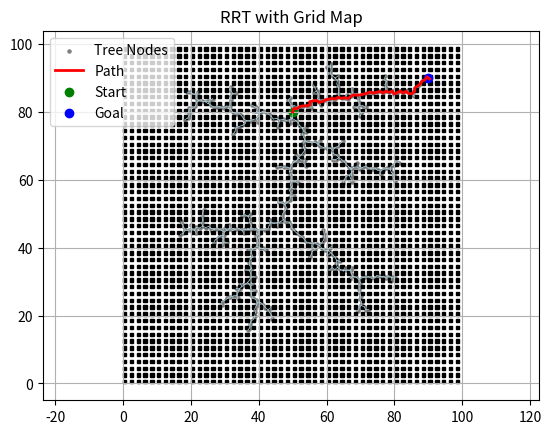

Reproduce this figure in Python.
# Paper: https://msl.cs.illinois.edu/~lavalle/papers/Lav98c.pdf
# Paper: https://arxiv.org/pdf/1105.1186

import numpy as np
import matplotlib.pyplot as plt
from scipy.spatial import cKDTree
from scipy.ndimage import distance_transform_edt
from scipy.stats.qmc import Halton
import time


def bresenham(x0, y0, x1, y1):
    x0, y0, x1, y1 = int(x0), int(y0), int(x1), int(y1)
    dx = abs(x1 - x0)
    dy = -abs(y1 - y0)
    sx = 1 if x0 < x1 else -1
    sy = 1 if y0 < y1 else -1
    err = dx + dy

    while True:
        yield x0, y0
        if x0 == x1 and y0 == y1:
            break
        e2 = 2 * err
        if e2 >= dy:
            err += dy
            x0 += sx
        if e2 <= dx:
            err += dx
            y0 += sy


class Sampler:
    def __init__(self, sampler_type, goal, goal_bias, height, width, grid_map, iterations=50):
        self.sampler_type = sampler_type
        self.goal = goal
        self.goal_bias = goal_bias
        self.height = height
        self.width = width
        self.grid_map = grid_map
        self.distance_map = distance_transform_edt((self.grid_map == 0))
        self.iterations = iterations
        self.halton_sampler = Halton(d=2, scramble=False)
        self.halton_index = 0

    def is_in_obstacle(self, point):
        """
        Checks wheteher a given point is in an obstacle
        :param point: Point to check
        :return: True if in obstacle, False otherwise
        """
        x, y = int(np.round(point[0])), int(np.round(point[1]))
        return self.grid_map[y][x] == 1

    def distance_from_obstacle(self, point):
        x, y = int(np.round(point[0])), int(np.round(point[1]))
        return self.distance_map[y][x]

    def uniform(self):
        """
        Uniformly samples a point
        :return: (float, float): A 2D point in the grid map
        """
        return np.array([np.random.uniform(0, self.width), np.random.uniform(0, self.height)])

    def goal_biased(self):
        """
        Adds node towards the goal point with probability less than self.goal_bias,
        point is uniformly sampled otherwise
        :return: (float, float): A 2D point in the grid map
        """
        if np.random.rand() < self.goal_bias:
            return self.goal
        else:
            return self.uniform()

    def obstacle_biased(self, sigma=5):
        """
        Uniformly samples one point and use a Gaussian sample for another point located around the first
        and returns the point closest to an obstacle
        :return: (float, float): A 2D point in the grid map
        """
        p1 = self.uniform()
        p2 = np.clip(p1 + np.random.normal(0, sigma, size=2), [0, 0], [self.width, self.height])  # Clip to keep p2 in grid_map bounds
        if self.distance_from_obstacle(p1) <= self.distance_from_obstacle(p2):
            return p1
        else:
            return p2

    def bridge(self, sigma=5):
        """
        Uniformly samples self.iterations number of points and selects a midpoint of two points which are
        located in distinct obstacles, if found
        :return: (float, float): A 2D point in the grid map
        """
        for i in range(self.iterations):
            p1 = self.uniform()
            p2 = np.clip(p1 + np.random.normal(0, sigma, size=2), [0, 0], [self.width, self.height])  # Clip to keep p2 in grid_map bounds
            midpoint = (p1 + p2) / 2

            if self.is_in_obstacle(p1) and self.is_in_obstacle(p2) and not self.is_in_obstacle(midpoint):
                return midpoint
        return self.uniform()

    def far_from_obstacle(self):
        """
        Uniformly samples self.iterations number of points and selects the point farthest from its closest obstacle
        :return: (float, float): A 2D point in the grid map
        """
        points = [self.uniform() for _ in range(self.iterations)]
        distances = [self.distance_from_obstacle(point) for point in points]
        return points[np.argmax(distances)]

    def halton(self):
        """
        Returns next point in the Halton low-discrepency sequence scaled by the width and height of the grid map
        :return: (float, float): A 2D point in the grid map
        """
        point = self.halton_sampler.random(n=1)[0]
        self.halton_index += 1
        x = point[0] * self.width
        y = point[1] * self.height

        return np.array([x, y])

class Node:
    def __init__(self, states):
        self.states = states
        self.parent = None


class RRT:
    def __init__(self, x_init, grid_map, rebuild_freq, goal, goal_bias, step):
        self.x_init = np.array(x_init)
        self.nodes = [Node(self.x_init)]
        self.grid_map = np.array(grid_map)
        self.map_height, self.map_width = self.grid_map.shape
        self.node_positions = [self.x_init]
        self.kd_tree = cKDTree(np.array(self.node_positions))
        self.kd_tree_needs_update = False
        self.rebuild_freq = rebuild_freq
        self.path = []
        self.smoothed_path = []
        self.goal_bias = goal_bias
        self.goal = goal
        self.step = step


    def add_state(self, states, parent):
        node = Node(states)
        node.parent = parent
        self.nodes.append(node)
        self.node_positions.append(states)

        # Rebuild kd-tree only after every rebuild_freq
        if len(self.nodes) % self.rebuild_freq == 0:
            self.kd_tree = cKDTree(np.array(self.node_positions))
            self.kd_tree_needs_update = False
        else:
            self.kd_tree_needs_update = True

    def find_nearest_neighbour(self, x_random):
        if self.kd_tree_needs_update:
            self.kd_tree = cKDTree(np.array(self.node_positions))
            self.kd_tree_needs_update = False
        _, idx = self.kd_tree.query(x_random)
        return self.nodes[idx]

    def select_control(self, x_near, x_random):
        direction = x_random - x_near.states
        norm = np.linalg.norm(direction)
        if norm == 0:
            return np.zeros_like(direction)
        return (direction / norm) * self.step

    def new_state(self, x_near, u):
        return x_near.states + u

    def valid(self, x1, x2=None):
        # Check nodes are in valid positions (In bounds / not in obstacles)
        if x2 is None:
            x = np.round(x1).astype(int)
            x_idx, y_idx = x[0], x[1]
            if (0 <= x_idx < self.map_width) and (0 <= y_idx < self.map_height):
                return self.grid_map[y_idx, x_idx] == 0
            return False
        # Check edges are in valid positions
        else:
            x0, y0 = np.floor(x1).astype(int)
            x1_, y1_ = np.floor(x2).astype(int)
            for x, y in bresenham(x0, y0, x1_, y1_):
                if not (0 <= x < self.map_width and 0 <= y < self.map_height):
                    return False
                if self.grid_map[y, x] == 1:
                    return False
            return True

    def grow(self, k, r):
        # Use algorithm from the paper
        for _ in range(k):
            if np.random.rand() < self.goal_bias:
                x_random = self.goal
            else:
                x_random = np.array([
                    np.random.uniform(0, self.map_width),
                    np.random.uniform(0, self.map_height)
                ])
            x_near = self.find_nearest_neighbour(x_random)
            u = self.select_control(x_near, x_random)
            x_new = self.new_state(x_near, u)

            if self.valid(x_near.states, x_new):
                self.add_state(x_new, x_near)

            if np.linalg.norm(x_new - self.goal) < r:
                break

        # Ensure kd tree rebuilt at very end
        if self.kd_tree_needs_update:
            self.kd_tree = cKDTree(np.array(self.node_positions))
            self.kd_tree_needs_update = False

    def get_path(self, goal_node):
        self.path = []
        current = goal_node
        while current is not None:
            self.path.append(current.states)
            current = current.parent
        self.path.reverse()
        return self.path

    def smooth_path(self):
        smooth = [self.path[0]]
        i = 0
        while i < len(self.path) - 1:
            j = len(self.path) - 1
            while j > i:
                if self.valid(self.path[j], self.path[i]):
                    smooth.append(self.path[j])
                    i = j
                    break
                j -= 1
            else:
                i += 1
        self.smoothed_path = smooth
        return self.smoothed_path

    def path_cost(self):
        return sum(np.linalg.norm(self.path[i + 1] - self.path[i]) for i in range(len(self.path) - 1))


# ========== RUNNING TEST ==========

grid_map = np.zeros((100, 100), dtype=int)

start_coords = [50, 80]
goal_coords = np.array([90, 90])

for i in range(99):
    for j in range(99):
        if i % 2 == 0 and j % 2 == 0:
            grid_map[i][j] = 1

grid_map[80][50] = 0

# Create RRT
start = time.time()
rrt = RRT(x_init=start_coords, grid_map=grid_map, rebuild_freq=500, goal=goal_coords, goal_bias=0.05, step=1)
rrt.grow(k=5000, r=0.5)
end = time.time()
print("RUn time: ", end - start)

# Find path from start to goal
nearest_to_goal = rrt.find_nearest_neighbour(goal_coords)
path = rrt.get_path(nearest_to_goal)
smooth_path = rrt.smooth_path()
print(rrt.path_cost())

# Draw nodes
xs = [node.states[0] for node in rrt.nodes]
ys = [node.states[1] for node in rrt.nodes]
plt.scatter(xs, ys, s=5, color='gray', label='Tree Nodes')

# Draw edges
for node in rrt.nodes:
    if node.parent is not None:
        x1, y1 = node.states
        x2, y2 = node.parent.states
        plt.plot([x1, x2], [y1, y2], 'lightblue', linewidth=0.5)

# Draw obstacles
for y in range(grid_map.shape[0]):
    for x in range(grid_map.shape[1]):
        if grid_map[y, x] == 1:
            plt.gca().add_patch(plt.Rectangle((x, y), 1, 1, color='black'))

# PLot
path = np.array(path)
plt.plot(path[:, 0], path[:, 1], color='red', linewidth=2, label='Path')
plt.scatter(*start_coords, color='green', label='Start')
plt.scatter(*goal_coords, color='blue', label='Goal')
plt.legend()
plt.title("RRT with Grid Map")
plt.axis('equal')
plt.grid(True)
plt.show()
